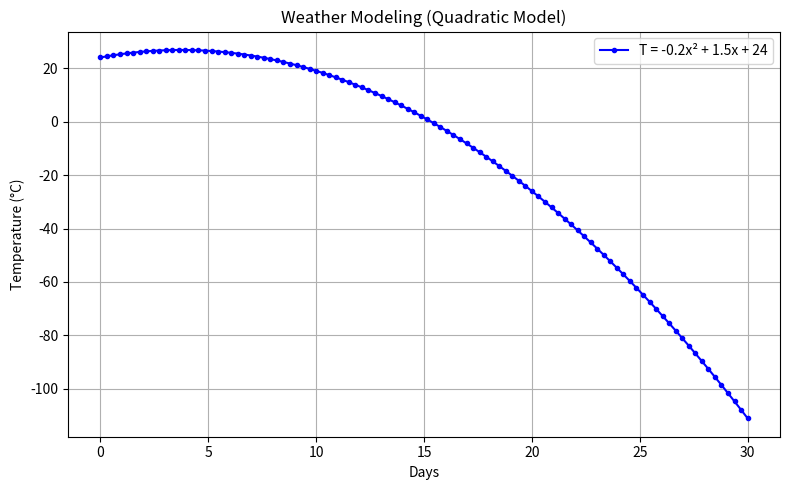
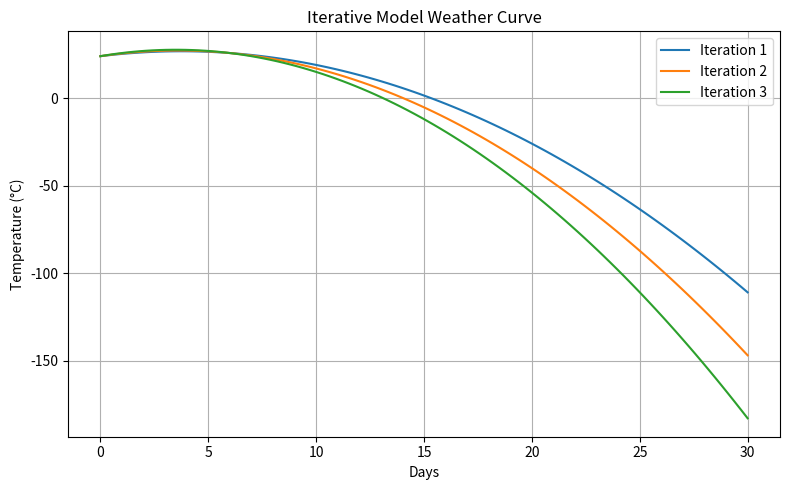
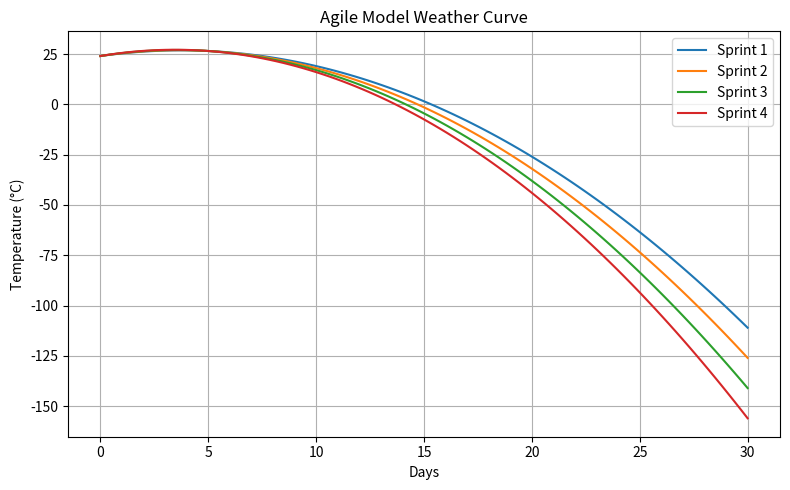

Python code for these plots, in order:
import numpy as np
import matplotlib.pyplot as plt

a_base = -0.2
b_base = 1.5
c_base = 24

def quadratic_model(x, a, b, c):
    return a * x**2 + b * x + c

def quadratic_weather_model(time):
    return quadratic_model(time, a_base, b_base, c_base)

print("=== WATERFALL MODE ===")
for hour in range(0, 25, 6):
    temp = quadratic_weather_model(hour)
    print(f"Time: {hour} hrs -> Predicted Temp: {temp:.2f}°C")

print("\n=== ITERATIVE MODE ===")
for iteration in range(1, 4):
    print(f"Iteration {iteration}:")
    for hour in range(0, 25, 12):
        temp = quadratic_weather_model(hour)
        print(f"Time: {hour} hrs -> Temp: {temp:.2f}°C")
    print("---")

print("\n=== AGILE MODE ===")
times_to_check = [0, 6, 12, 18, 24]
for sprint in range(1, 3):
    print(f"Sprint {sprint}:")
    for t in times_to_check:
        temp = quadratic_weather_model(t)
        print(f"Time: {t} hrs -> Temp: {temp:.2f}°C")
    print("---")

x = np.linspace(0, 30, 100)

y = quadratic_model(x, a_base, b_base, c_base)
plt.figure(figsize=(8, 5))
plt.plot(x, y, 'b-', marker='o', markersize=3, label=f"T = {a_base}x² + {b_base}x + {c_base}")
plt.title("Weather Modeling (Quadratic Model)")
plt.xlabel("Days")
plt.ylabel("Temperature (°C)")
plt.grid(True)
plt.legend()
plt.tight_layout()
plt.show()

iterations = [
    (a_base, b_base, c_base),
    (a_base - 0.05, b_base + 0.3, c_base),
    (a_base - 0.1, b_base + 0.6, c_base)
]

plt.figure(figsize=(8, 5))
for i, (a, b, c) in enumerate(iterations, 1):
    y_iter = quadratic_model(x, a, b, c)
    plt.plot(x, y_iter, label=f"Iteration {i}")
plt.title("Iterative Model Weather Curve")
plt.xlabel("Days")
plt.ylabel("Temperature (°C)")
plt.grid(True)
plt.legend()
plt.tight_layout()
plt.show()

sprints = [
    (a_base, b_base, c_base),
    (a_base - 0.02, b_base + 0.1, c_base),
    (a_base - 0.04, b_base + 0.2, c_base),
    (a_base - 0.06, b_base + 0.3, c_base)
]

plt.figure(figsize=(8, 5))
for i, (a, b, c) in enumerate(sprints, 1):
    y_sprint = quadratic_model(x, a, b, c)
    plt.plot(x, y_sprint, label=f"Sprint {i}")
plt.title("Agile Model Weather Curve")
plt.xlabel("Days")
plt.ylabel("Temperature (°C)")
plt.grid(True)
plt.legend()
plt.tight_layout()
plt.show()
